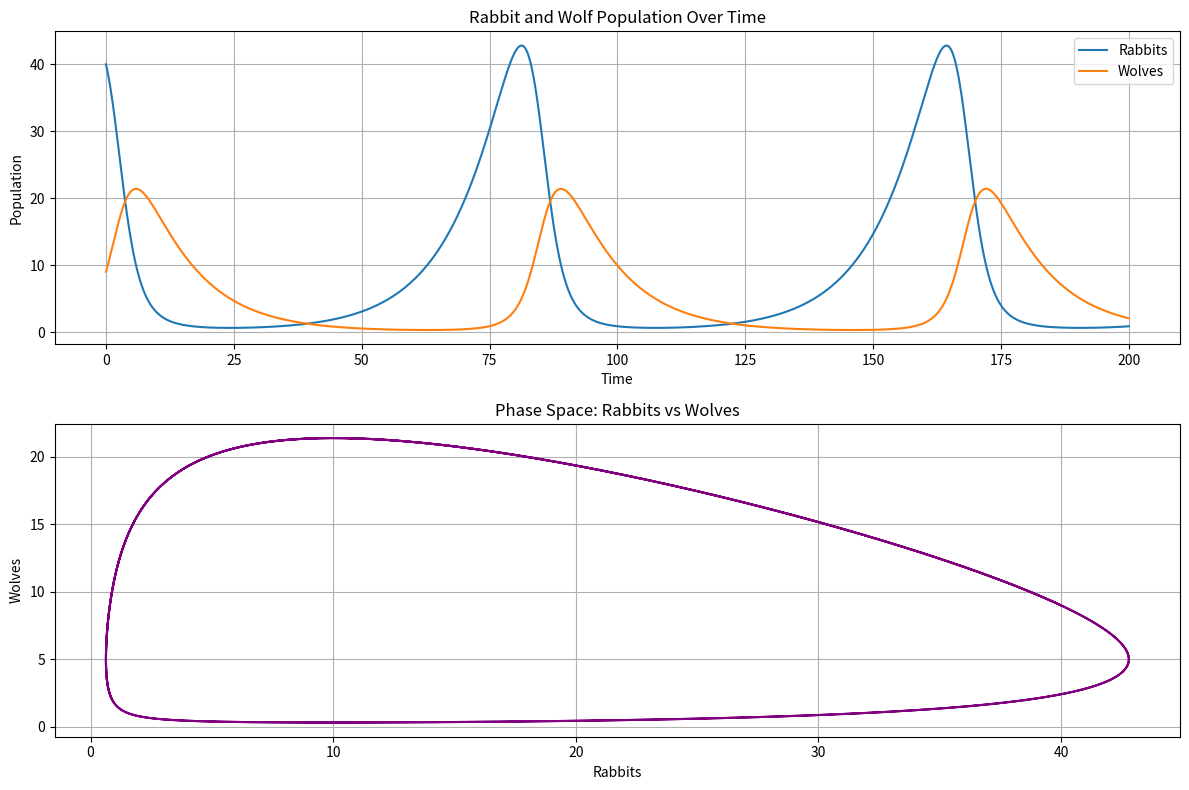

The matplotlib source for this figure:
import numpy as np
import matplotlib.pyplot as plt
from scipy.integrate import odeint

# Parameters
a = 0.1  # Natural growth rate of rabbits
b = 0.02  # Death rate of rabbits due to predation
c = 0.1  # Natural death rate of wolves
d = 0.01  # Growth rate of wolves per rabbit eaten

# Time points
t = np.linspace(0, 200, 10000)

# Initial populations: 40 rabbits and 9 wolves
initial_conditions = [40, 9]

# Lotka-Volterra equations
def lotka_volterra(y, t, a, b, c, d):
    R, W = y
    dRdt = a * R - b * R * W
    dWdt = -c * W + d * R * W
    return [dRdt, dWdt]

# Solve ODE
solution = odeint(lotka_volterra, initial_conditions, t, args=(a, b, c, d))
R, W = solution.T

# Plot results
plt.figure(figsize=(12, 8))

# Plot populations over time
plt.subplot(2, 1, 1)
plt.plot(t, R, label='Rabbits')
plt.plot(t, W, label='Wolves')
plt.xlabel('Time')
plt.ylabel('Population')
plt.title('Rabbit and Wolf Population Over Time')
plt.legend()
plt.grid()

# Plot phase space (Rabbits vs Wolves)
plt.subplot(2, 1, 2)
plt.plot(R, W, color='purple')
plt.xlabel('Rabbits')
plt.ylabel('Wolves')
plt.title('Phase Space: Rabbits vs Wolves')
plt.grid()

plt.tight_layout()
plt.show()
